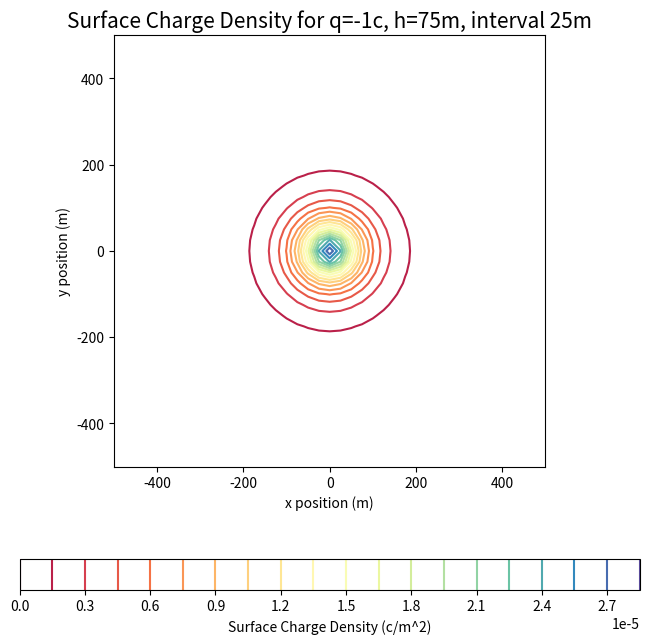

This chart was generated by the following Python code:
import numpy as np
import matplotlib.pyplot as plt

q = float(-1)
h = float(75)
x = np.arange(-500, 501, 25)
y = np.arange(-500, 501, 25)
tau = np.zeros((41,41))

for i in range(len(x)):
    for j in range(len(y)):
        tau[i][j] = ((1/(2*np.pi)) * (-q * h) / (x[i]**2 + y[j]**2 + h**2) ** (3/2))

fig = plt.figure(figsize=(8,8))
ax = fig.add_subplot(111)
        
plt.contour(x, y, tau, 25, cmap='Spectral')
plt.title("Surface Charge Density for q=-1c, h=75m, interval 25m", fontsize=15)
plt.xlabel("x position (m)", fontsize=10)
plt.ylabel("y position (m)", fontsize=10)
plt.colorbar(label="Surface Charge Density (c/m^2)", orientation="horizontal")
ax.set_aspect('equal', adjustable='box')

plt.savefig('Q5.png', dpi=100)

plt.show()
